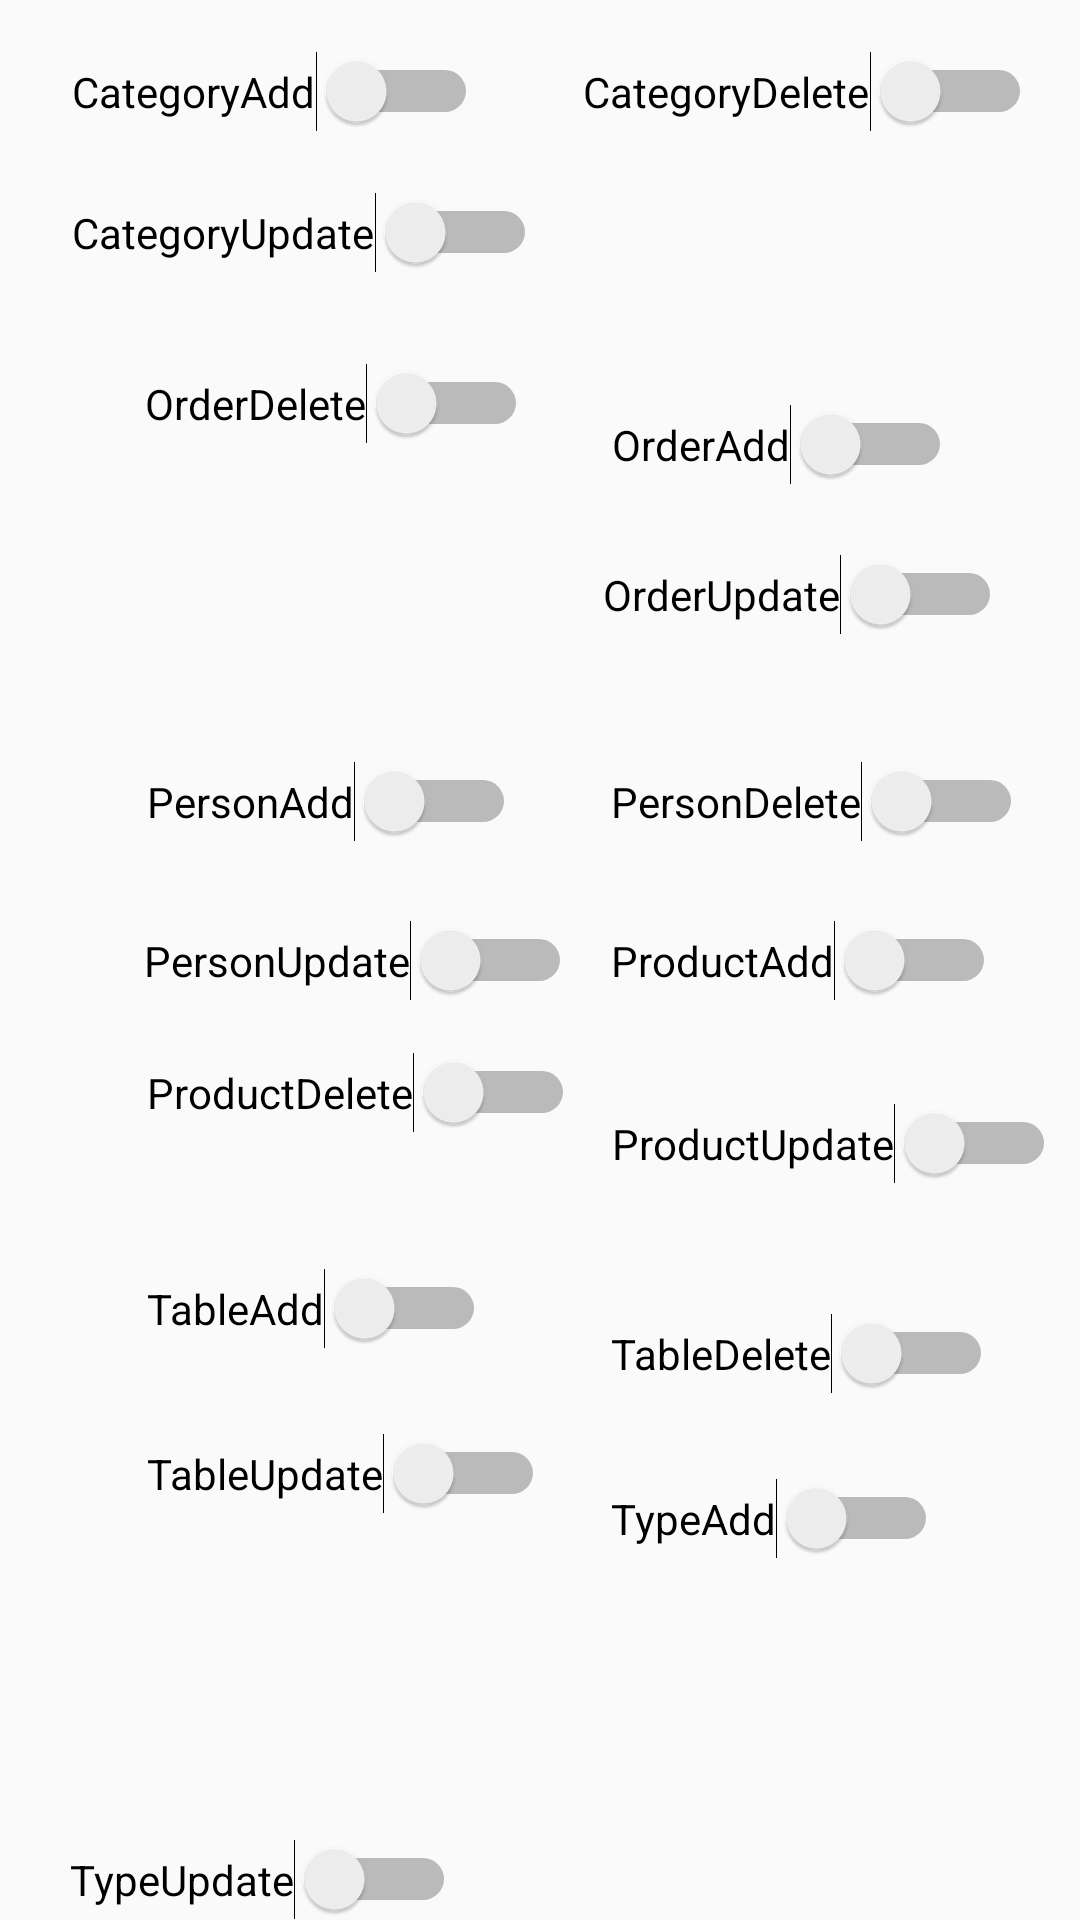

Write the Android layout XML for this screen, with the resource values it uses.
<!-- AndroidManifest.xml: application theme Theme.Design.Light.NoActionBar -->
<!-- res/layout/activity_person_yetki.xml -->
<?xml version="1.0" encoding="utf-8"?>
<androidx.constraintlayout.widget.ConstraintLayout xmlns:android="http://schemas.android.com/apk/res/android"
    xmlns:app="http://schemas.android.com/apk/res-auto"
    xmlns:tools="http://schemas.android.com/tools"
    android:layout_width="match_parent"
    android:layout_height="match_parent"
    tools:context=".PersonYetki">

    <Switch
        android:id="@+id/switch71"
        android:layout_width="wrap_content"
        android:layout_height="wrap_content"
        android:layout_marginEnd="6dp"
        android:text="TypeDelete"
        app:layout_constraintBottom_toTopOf="@+id/imageView15"
        app:layout_constraintEnd_toStartOf="@+id/button2" />

    <Switch
        android:id="@+id/switch65"
        android:layout_width="wrap_content"
        android:layout_height="wrap_content"
        android:layout_marginTop="43dp"
        android:layout_marginEnd="29dp"
        android:text="TableDelete"
        app:layout_constraintEnd_toEndOf="parent"
        app:layout_constraintTop_toBottomOf="@+id/switch66" />

    <Switch
        android:id="@+id/switch69"
        android:layout_width="wrap_content"
        android:layout_height="wrap_content"
        android:layout_marginStart="49dp"
        android:layout_marginTop="45dp"
        android:text="TableAdd"
        app:layout_constraintStart_toStartOf="parent"
        app:layout_constraintTop_toBottomOf="@+id/switch68" />

    <Switch
        android:id="@+id/switch66"
        android:layout_width="wrap_content"
        android:layout_height="wrap_content"
        android:layout_marginTop="34dp"
        android:layout_marginEnd="8dp"
        android:text="ProductUpdate"
        app:layout_constraintEnd_toEndOf="parent"
        app:layout_constraintTop_toBottomOf="@+id/switch62" />

    <Switch
        android:id="@+id/switch68"
        android:layout_width="wrap_content"
        android:layout_height="wrap_content"
        android:layout_marginStart="1dp"
        android:text="ProductDelete"
        app:layout_constraintBottom_toBottomOf="parent"
        app:layout_constraintStart_toStartOf="@+id/switch64"
        app:layout_constraintTop_toTopOf="parent"
        app:layout_constraintVertical_bias="0.572" />

    <Switch
        android:id="@+id/switch64"
        android:layout_width="wrap_content"
        android:layout_height="wrap_content"
        android:layout_marginStart="48dp"
        android:text="PersonUpdate"
        app:layout_constraintBottom_toBottomOf="parent"
        app:layout_constraintStart_toStartOf="parent"
        app:layout_constraintTop_toTopOf="parent" />

    <Switch
        android:id="@+id/switch70"
        android:layout_width="wrap_content"
        android:layout_height="wrap_content"
        android:layout_marginTop="28dp"
        android:text="TypeAdd"
        app:layout_constraintStart_toStartOf="@+id/switch65"
        app:layout_constraintTop_toBottomOf="@+id/switch65" />

    <Switch
        android:id="@+id/switch72"
        android:layout_width="wrap_content"
        android:layout_height="wrap_content"
        android:layout_marginEnd="28dp"
        android:text="TypeUpdate"
        app:layout_constraintBottom_toTopOf="@+id/imageView15"
        app:layout_constraintEnd_toEndOf="@+id/imageView15" />

    <Switch
        android:id="@+id/switch67"
        android:layout_width="wrap_content"
        android:layout_height="wrap_content"
        android:layout_marginTop="28dp"
        android:text="TableUpdate"
        app:layout_constraintStart_toStartOf="@+id/switch69"
        app:layout_constraintTop_toBottomOf="@+id/switch69" />

    <Switch
        android:id="@+id/switch63"
        android:layout_width="wrap_content"
        android:layout_height="wrap_content"
        android:layout_marginEnd="19dp"
        android:layout_marginBottom="26dp"
        android:text="PersonDelete"
        app:layout_constraintBottom_toTopOf="@+id/switch62"
        app:layout_constraintEnd_toEndOf="parent" />

    <Switch
        android:id="@+id/switch62"
        android:layout_width="wrap_content"
        android:layout_height="wrap_content"
        android:layout_marginEnd="28dp"
        android:text="ProductAdd"
        app:layout_constraintBottom_toBottomOf="parent"
        app:layout_constraintEnd_toEndOf="parent"
        app:layout_constraintTop_toTopOf="parent" />

    <Switch
        android:id="@+id/switch61"
        android:layout_width="wrap_content"
        android:layout_height="wrap_content"
        android:layout_marginStart="1dp"
        android:layout_marginBottom="26dp"
        android:text="PersonAdd"
        app:layout_constraintBottom_toTopOf="@+id/switch64"
        app:layout_constraintStart_toStartOf="@+id/switch64" />

    <ImageView
        android:id="@+id/imageView14"
        android:layout_width="wrap_content"
        android:layout_height="wrap_content"
        app:layout_constraintEnd_toEndOf="parent"
        app:layout_constraintStart_toStartOf="parent"
        app:layout_constraintTop_toTopOf="parent"
        app:srcCompat="@drawable/top_background" />

    <ImageView
        android:id="@+id/imageView15"
        android:layout_width="wrap_content"
        android:layout_height="wrap_content"
        app:layout_constraintBottom_toBottomOf="parent"
        app:layout_constraintEnd_toEndOf="parent"
        app:layout_constraintStart_toStartOf="parent"
        app:srcCompat="@drawable/bottom_background" />

    <Switch
        android:id="@+id/switch56"
        android:layout_width="wrap_content"
        android:layout_height="wrap_content"
        android:layout_marginTop="17dp"
        android:layout_marginEnd="16dp"
        android:text="CategoryDelete"
        app:layout_constraintEnd_toEndOf="parent"
        app:layout_constraintTop_toBottomOf="@+id/imageView14" />

    <Switch
        android:id="@+id/switch57"
        android:layout_width="wrap_content"
        android:layout_height="wrap_content"
        android:layout_marginStart="24dp"
        android:layout_marginTop="20dp"
        android:text="CategoryUpdate"
        app:layout_constraintStart_toStartOf="parent"
        app:layout_constraintTop_toBottomOf="@+id/switch55" />

    <Switch
        android:id="@+id/switch58"
        android:layout_width="wrap_content"
        android:layout_height="wrap_content"
        android:layout_marginTop="30dp"
        android:layout_marginEnd="3dp"
        android:text="OrderDelete"
        app:layout_constraintEnd_toEndOf="@+id/switch57"
        app:layout_constraintTop_toBottomOf="@+id/switch57" />

    <Switch
        android:id="@+id/switch55"
        android:layout_width="wrap_content"
        android:layout_height="wrap_content"
        android:layout_marginStart="24dp"
        android:layout_marginTop="17dp"
        android:text="CategoryAdd"
        app:layout_constraintStart_toStartOf="parent"
        app:layout_constraintTop_toBottomOf="@+id/imageView14" />

    <Switch
        android:id="@+id/switch59"
        android:layout_width="wrap_content"
        android:layout_height="wrap_content"
        android:layout_marginStart="3dp"
        android:layout_marginBottom="23dp"
        android:text="OrderAdd"
        app:layout_constraintBottom_toTopOf="@+id/switch60"
        app:layout_constraintStart_toStartOf="@+id/switch60" />

    <Switch
        android:id="@+id/switch60"
        android:layout_width="wrap_content"
        android:layout_height="wrap_content"
        android:layout_marginEnd="26dp"
        android:layout_marginBottom="42dp"
        android:text="OrderUpdate"
        app:layout_constraintBottom_toTopOf="@+id/switch63"
        app:layout_constraintEnd_toEndOf="parent" />

    <TextView
        android:id="@+id/textView7"
        android:layout_width="wrap_content"
        android:layout_height="wrap_content"
        android:text="Yetkiler"
        android:textSize="34sp"
        app:layout_constraintBottom_toBottomOf="@+id/imageView14"
        app:layout_constraintStart_toEndOf="@+id/switch55" />

    <Button
        android:id="@+id/button2"
        android:layout_width="wrap_content"
        android:layout_height="wrap_content"
        android:layout_marginTop="20dp"
        android:layout_marginEnd="2dp"
        android:text="Button"
        app:layout_constraintEnd_toStartOf="@+id/switch72"
        app:layout_constraintTop_toTopOf="@+id/imageView15" />
</androidx.constraintlayout.widget.ConstraintLayout>
<!-- resources referenced by this layout -->
<resources>

</resources>
